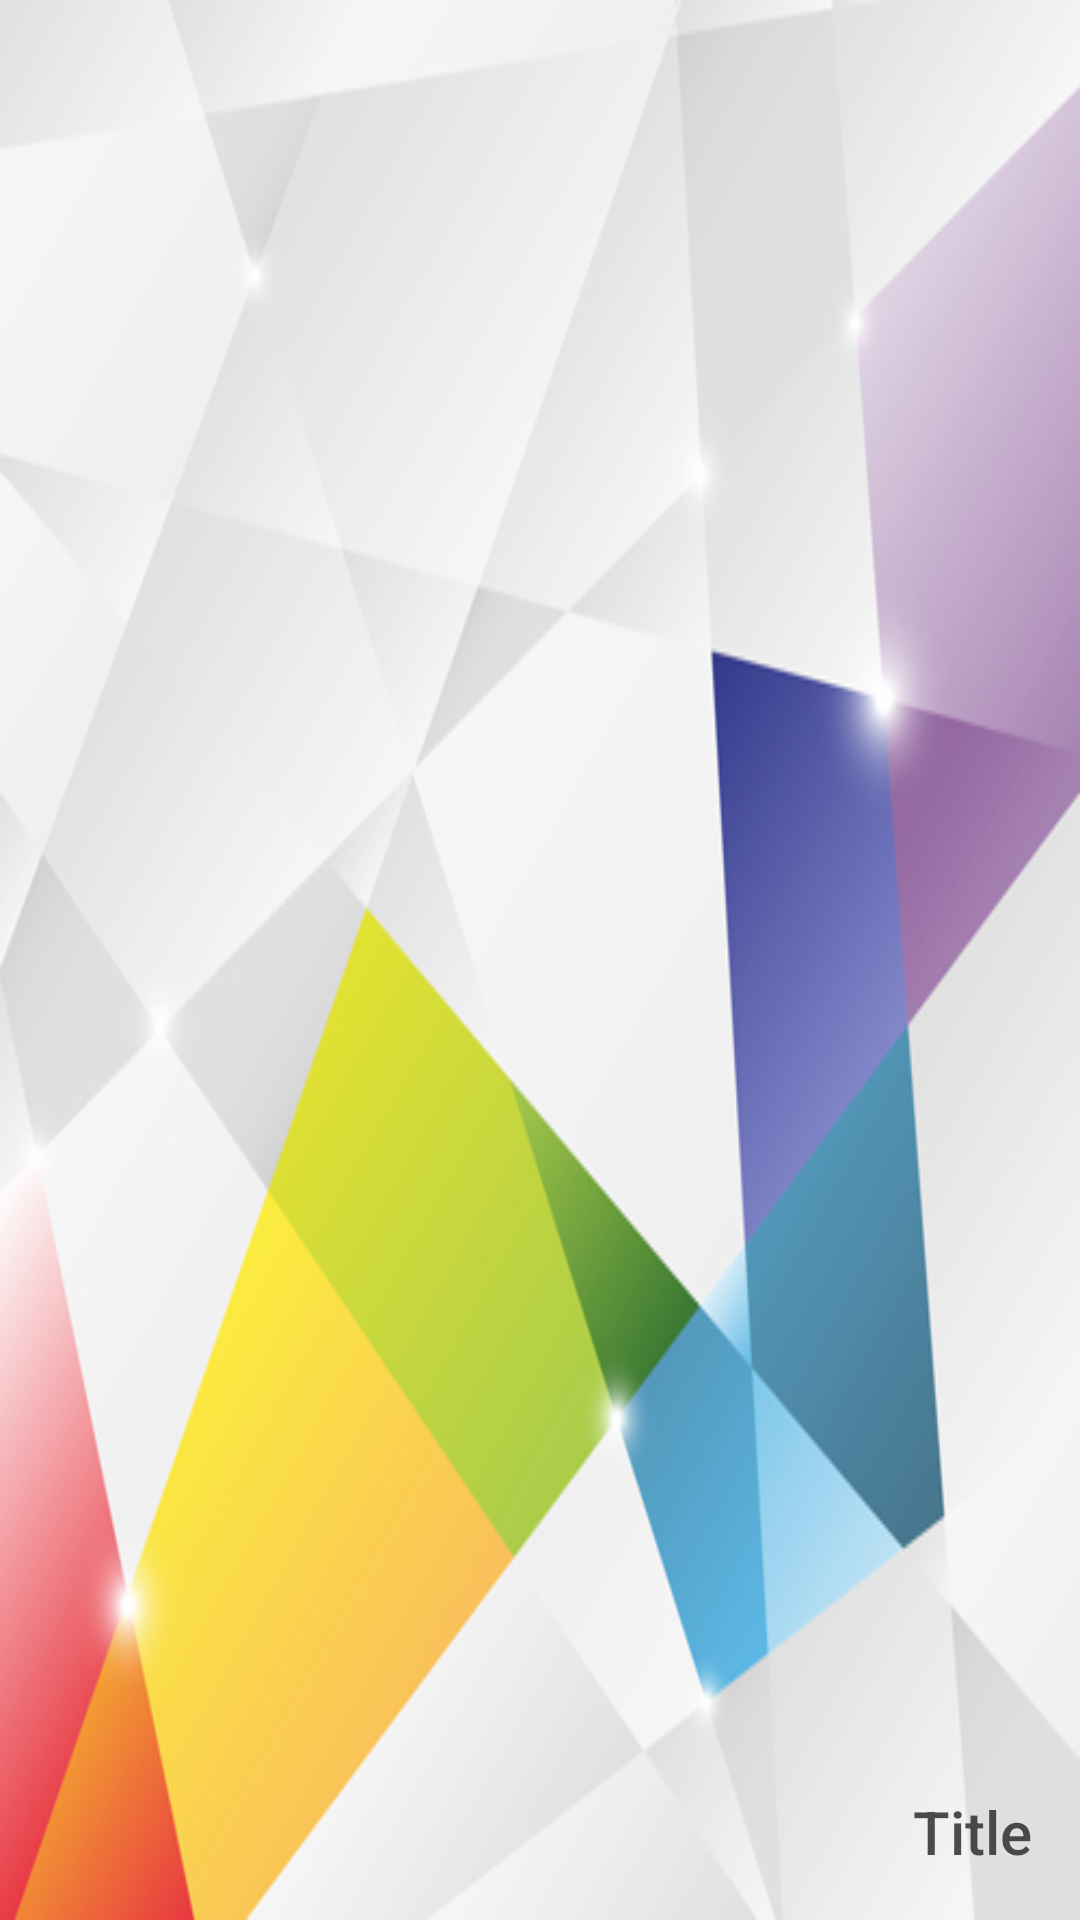

Here is an Android app screen rendered from its layout file. Give the layout XML and the strings, colors and styles it references.
<!-- AndroidManifest.xml: application theme AppTheme -->
<!-- res/layout/drawer_header.xml -->
<?xml version="1.0" encoding="utf-8"?>
<FrameLayout xmlns:android="http://schemas.android.com/apk/res/android"
    android:orientation="vertical"
    android:layout_width="match_parent"
    android:layout_height="256dp"
    android:background="@drawable/img_drawer_header"
    android:alpha="0.8">

    <TextView
        android:layout_width="match_parent"
        android:layout_height="wrap_content"
        android:layout_gravity="bottom"
        android:padding="16dp"
        android:gravity="right"
        style="@style/TextAppearance.AppCompat.Title"
        android:text="Title"/>

</FrameLayout>
<!-- resources referenced by this layout -->
<resources>
  <!-- drawable img_drawer_header: jpg bitmap (drawable, 99896 bytes) -->
  <style name="AppTheme" parent="AppTheme.Base">
          
      </style>
  <style name="AppTheme.Base" parent="Theme.AppCompat.Light.NoActionBar">
          <item name="colorPrimary">@color/colorPrimary</item>
          <item name="colorPrimaryDark">@color/colorPrimaryDark</item>
          <item name="colorAccent">@color/colorAccent</item>
      </style>
  <!-- not gathered from this repository: default colours our renderer supplied (Android Studio template values) -->
  <color name="colorPrimary">#FF6200EE</color>
  <color name="colorPrimaryDark">#FF3700B3</color>
  <color name="colorAccent">#FF03DAC5</color>
</resources>
